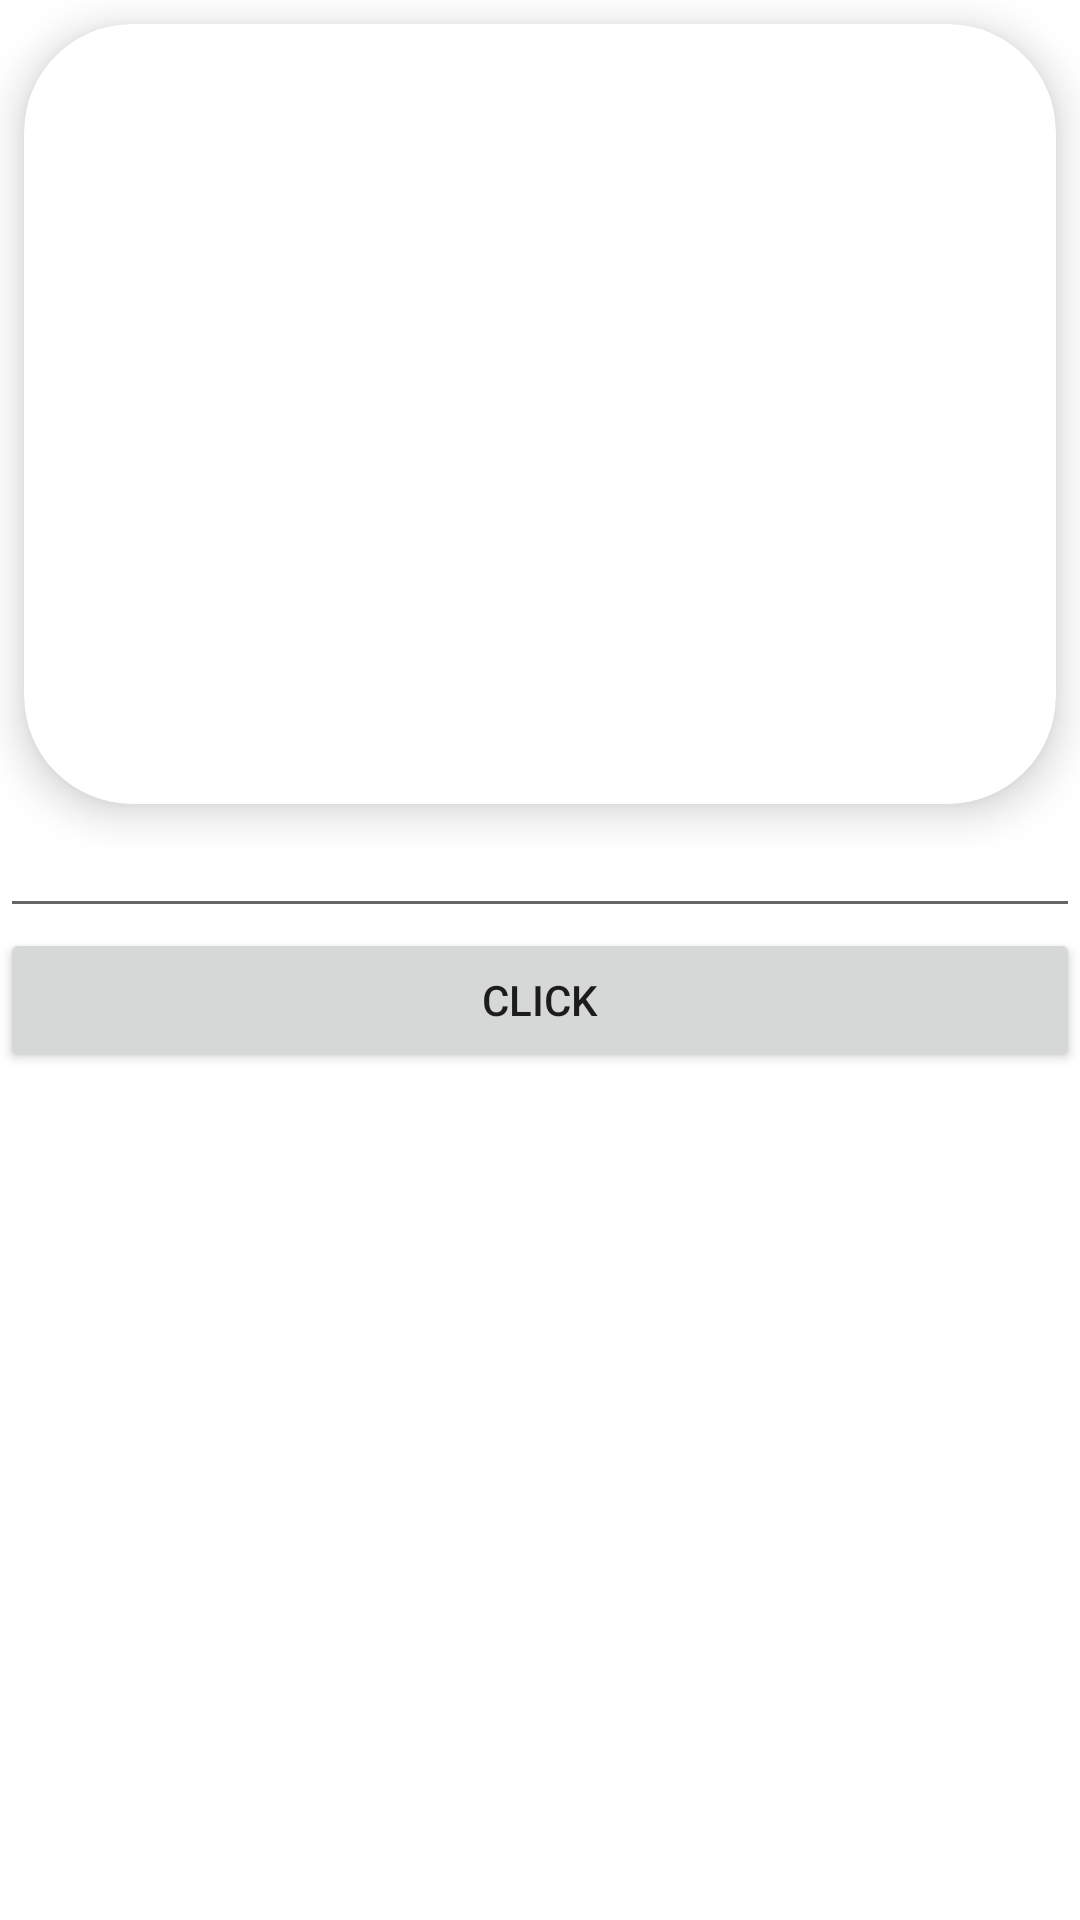

Here is an Android app screen rendered from its layout file. Give the layout XML and the strings, colors and styles it references.
<!-- AndroidManifest.xml: application theme Theme.QuizeTwo_2 -->
<!-- res/layout/two.xml -->
<?xml version="1.0" encoding="utf-8"?>
<layout xmlns:android="http://schemas.android.com/apk/res/android"
    xmlns:app="http://schemas.android.com/apk/res-auto">

    <androidx.constraintlayout.widget.ConstraintLayout
        android:layout_width="match_parent"
        android:layout_height="wrap_content">

        <com.google.android.material.card.MaterialCardView
            android:id="@+id/card02"
            android:layout_width="match_parent"
            android:layout_height="wrap_content"
            android:layout_margin="8dp"
            android:layout_weight="1"
            app:cardCornerRadius="36dp"
            app:cardElevation="8dp"
            app:layout_constraintEnd_toEndOf="parent"
            app:layout_constraintStart_toStartOf="parent"
            app:layout_constraintTop_toTopOf="parent">

            <LinearLayout
                android:layout_width="match_parent"
                android:layout_height="match_parent"
                android:orientation="vertical">

                <ImageView
                    android:id="@+id/Img02"
                    android:layout_width="match_parent"
                    android:layout_height="198dp"
                    android:scaleType="centerCrop" />

                <androidx.constraintlayout.widget.ConstraintLayout
                    android:layout_width="match_parent"
                    android:layout_height="wrap_content"
                    android:orientation="vertical"
                    android:padding="16dp">

                    <TextView
                        android:id="@+id/title02"
                        android:layout_width="match_parent"
                        android:layout_height="30dp"
                        app:autoSizeTextType="uniform"
                        app:layout_constraintBottom_toBottomOf="parent"
                        app:layout_constraintEnd_toEndOf="parent"
                        app:layout_constraintHorizontal_bias="0.0"
                        app:layout_constraintStart_toStartOf="parent"
                        app:layout_constraintTop_toTopOf="parent"
                        app:layout_constraintVertical_bias="0.0" />
                </androidx.constraintlayout.widget.ConstraintLayout>

            </LinearLayout>

        </com.google.android.material.card.MaterialCardView>

        <EditText
            android:id="@+id/ed"
            android:layout_width="match_parent"
            android:layout_height="wrap_content"
            app:layout_constraintEnd_toEndOf="parent"
            app:layout_constraintStart_toStartOf="parent"
            app:layout_constraintTop_toBottomOf="@+id/card02" />

        <Button
            android:id="@+id/btn"
            android:layout_width="match_parent"
            android:layout_height="wrap_content"
            android:text="CLICK"
            app:layout_constraintEnd_toEndOf="parent"
            app:layout_constraintStart_toStartOf="parent"
            app:layout_constraintTop_toBottomOf="@+id/ed" />
    </androidx.constraintlayout.widget.ConstraintLayout>
</layout>
<!-- resources referenced by this layout -->
<resources>
  <style name="Theme.QuizeTwo_2" parent="Theme.MaterialComponents.DayNight.DarkActionBar">
          
          <item name="colorPrimary">@color/purple_500</item>
          <item name="colorPrimaryVariant">@color/purple_700</item>
          <item name="colorOnPrimary">@color/white</item>
          
          <item name="colorSecondary">@color/teal_200</item>
          <item name="colorSecondaryVariant">@color/teal_700</item>
          <item name="colorOnSecondary">@color/black</item>
          
          <item name="android:statusBarColor" tools:targetApi="l">?attr/colorPrimaryVariant</item>
          
      </style>
  <!-- not gathered from this repository: default colours our renderer supplied (Android Studio template values) -->
  <color name="purple_500">#FF6200EE</color>
  <color name="purple_700">#FF3700B3</color>
  <color name="teal_200">#FF03DAC5</color>
  <color name="teal_700">#FF018786</color>
  <color name="black">#FF000000</color>
  <color name="white">#FFFFFFFF</color>
</resources>
